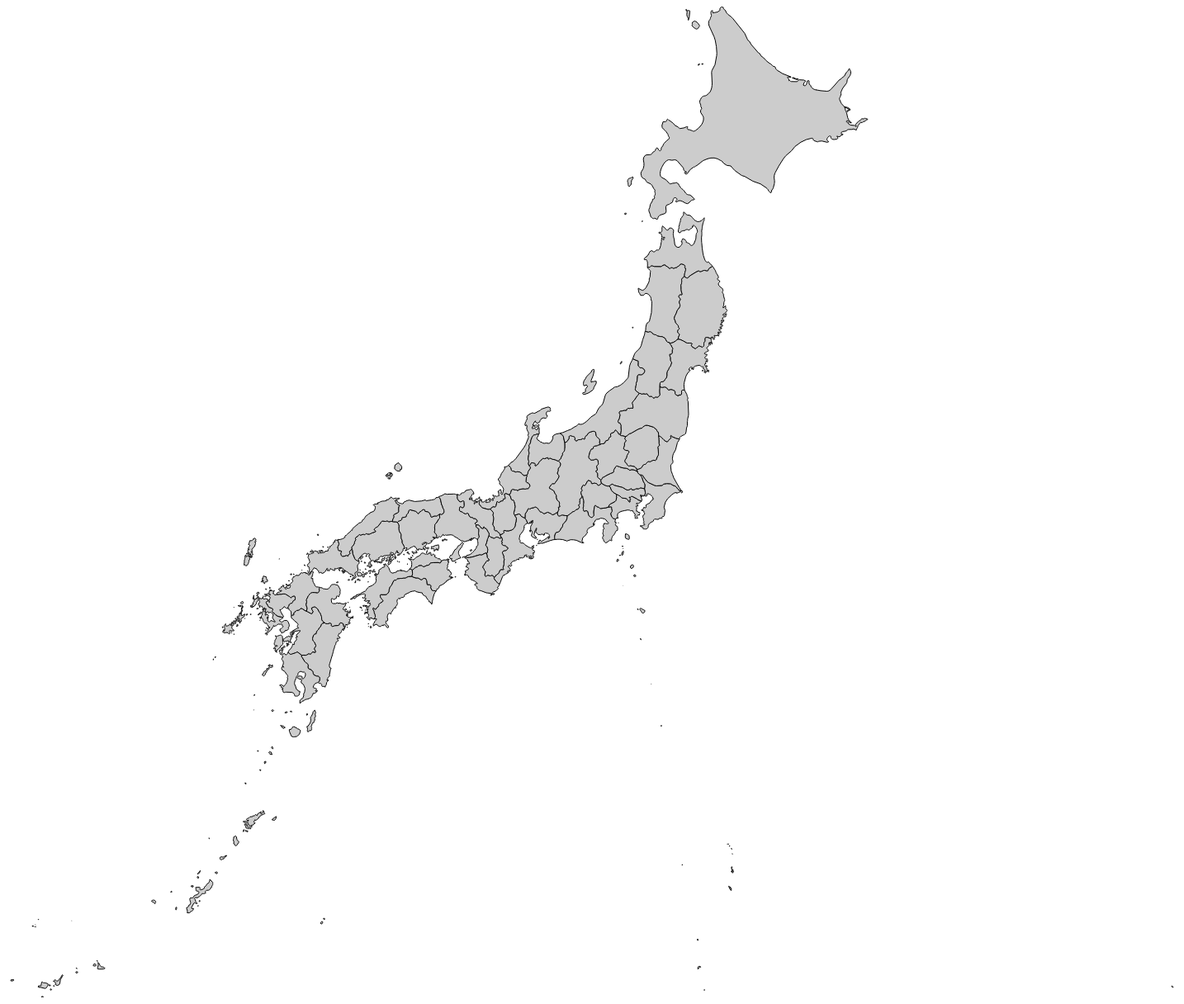
D3 v4 page, settled after 480 driven frames (8 s of simulated time); the page loaded 1 data file(s).


// ── japan.js
var width = 1800
var height = 1200

var map = d3.select('#content').append('svg')
        .attr('width', width)
        .attr('height', height)
        .append('g');


d3.json("japan.json",function(json){
   var projection,
         path;

   projection = d3.geoMercator()
                  .fitExtent([[0,0], [width, height]],json)

   path = d3.geoPath(projection);
   
   map.selectAll('path')
   .data(json.features)
   .enter()
   .append('path')
   .attr('d', path)
   .attr("fill", function(d){
       return "hsl(0,0%,80%)";
   })
   .attr("stroke","hsl(80,100%,0%)" )
   .on('mouseover', function(d){
       // mouseoverの時のインタラクション
   })
   .on('click', function(d) {
       // clickされた時のインタラクション
   });
})


### data: japan.json
{
 "type": "FeatureCollection",
 "features": [
  {
   "type": "Feature",
   "properties": {
    "adm1_code": "JPN+99?",
    "OBJECTID_1": 3687,
    "diss_me": 10092,
    "adm1_cod_1": "JPN+99?",
    "iso_3166_2": "JP-",
    "wikipedia": null,
    "iso_a2": "JP",
    "adm0_sr": 6,
    "name": null,
    "name_alt": null,
    "name_local": null,
    "type": null,
    "type_en": null,
    "code_local": null,
    "code_hasc": "-99",
    "note": "JPN-99 (Japan minor island)",
    "hasc_maybe": null,
    "region": null,
    "region_cod": null,
    "provnum_ne": 0,
    "gadm_level": 0,
    "check_me": 20,
    "scalerank": 11,
    "datarank": 11,
    "abbrev": null,
    "postal": null,
    "area_sqkm": 0,
    "sameascity": -99,
    "labelrank": 20,
    "featurecla": "Admin-1 minor island",
    "name_len": 0,
    "mapcolor9": 5,
    "mapcolor13": 4,
    "fips": null,
    "fips_alt": null,
    "woe_id": -99,
    "woe_label": null,
    "woe_name": null,
    "latitude": 34.48,
    "longitude": 134.1,
    "...": "19 more keys"
   },
   "geometry": {
    "type": "MultiPolygon",
    "coordinates": "[... 12 items]"
   }
  },
  {
   "type": "Feature",
   "properties": {
    "adm1_code": "JPN-1821",
    "OBJECTID_1": 1603,
    "diss_me": 1821,
    "adm1_cod_1": "JPN-1821",
    "iso_3166_2": "JP-",
    "wikipedia": null,
    "iso_a2": "JP",
    "adm0_sr": 4,
    "name": "Hiroshima",
    "name_alt": "Hirosima",
    "name_local": "広島県",
    "type": "Ken",
    "type_en": "Prefecture",
    "code_local": null,
    "code_hasc": "JP.HS",
    "note": null,
    "hasc_maybe": "JP.CH",
    "region": "Chugoku",
    "region_cod": "JPN-CGK",
    "provnum_ne": 11,
    "gadm_level": 1,
    "check_me": 20,
    "scalerank": 6,
    "datarank": 2,
    "abbrev": null,
    "postal": "HS",
    "area_sqkm": 0,
    "sameascity": 7,
    "labelrank": 7,
    "featurecla": "Admin-1 scale rank",
    "name_len": 9,
    "mapcolor9": 5,
    "mapcolor13": 4,
    "fips": "JA11",
    "fips_alt": "JA04",
    "woe_id": 2345861,
    "woe_label": "Hiroshima Prefecture, JP, Japan",
    "woe_name": "Hiroshima",
    "latitude": 34.61,
    "longitude": 132.9,
    "...": "19 more keys"
   },
   "geometry": {
    "type": "MultiPolygon",
    "coordinates": "[... 14 items]"
   }
  },
  {
   "type": "Feature",
   "properties": {
    "adm1_code": "JPN-1822",
    "OBJECTID_1": 2066,
    "diss_me": 1822,
    "adm1_cod_1": "JPN-1822",
    "iso_3166_2": "JP-",
    "wikipedia": null,
    "iso_a2": "JP",
    "adm0_sr": 1,
    "name": "Okayama",
    "name_alt": null,
    "name_local": "岡山県",
    "type": "Ken",
    "type_en": "Prefecture",
    "code_local": null,
    "code_hasc": "JP.OY",
    "note": null,
    "hasc_maybe": "JP.EH",
    "region": "Chugoku",
    "region_cod": "JPN-CGK",
    "provnum_ne": 21,
    "gadm_level": 1,
    "check_me": 20,
    "scalerank": 6,
    "datarank": 2,
    "abbrev": null,
    "postal": "OY",
    "area_sqkm": 0,
    "sameascity": -99,
    "labelrank": 6,
    "featurecla": "Admin-1 scale rank",
    "name_len": 7,
    "mapcolor9": 5,
    "mapcolor13": 4,
    "fips": "JA31",
    "fips_alt": "JA05",
    "woe_id": 2345880,
    "woe_label": "Okayama Prefecture, JP, Japan",
    "woe_name": "Okayama",
    "latitude": 34.85,
    "longitude": 133.8,
    "...": "19 more keys"
   },
   "geometry": {
    "type": "MultiPolygon",
    "coordinates": "[... 2 items]"
   }
  },
  {
   "type": "Feature",
   "properties": {
    "adm1_code": "JPN-1824",
    "OBJECTID_1": 1949,
    "diss_me": 1824,
    "adm1_cod_1": "JPN-1824",
    "iso_3166_2": "JP-",
    "wikipedia": null,
    "iso_a2": "JP",
    "adm0_sr": 5,
    "name": "Shimane",
    "name_alt": "Simane",
    "name_local": "島根県",
    "type": "Ken",
    "type_en": "Prefecture",
    "code_local": null,
    "code_hasc": "JP.SM",
    "note": null,
    "hasc_maybe": "JP.FI",
    "region": "Chugoku",
    "region_cod": "JPN-CGK",
    "provnum_ne": 7,
    "gadm_level": 1,
    "check_me": 20,
    "scalerank": 6,
    "datarank": 2,
    "abbrev": null,
    "postal": "SM",
    "area_sqkm": 0,
    "sameascity": -99,
    "labelrank": 6,
    "featurecla": "Admin-1 scale rank",
    "name_len": 7,
    "mapcolor9": 5,
    "mapcolor13": 4,
    "fips": "JA36",
    "fips_alt": "JA06",
    "woe_id": 2345885,
    "woe_label": "Shimane Prefecture, JP, Japan",
    "woe_name": "Shimane",
    "latitude": 35.1,
    "longitude": 132.6,
    "...": "19 more keys"
   },
   "geometry": {
    "type": "MultiPolygon",
    "coordinates": "[... 6 items]"
   }
  },
  {
   "type": "Feature",
   "properties": {
    "adm1_code": "JPN-1825",
    "OBJECTID_1": 2067,
    "diss_me": 1825,
    "adm1_cod_1": "JPN-1825",
    "iso_3166_2": "JP-",
    "wikipedia": null,
    "iso_a2": "JP",
    "adm0_sr": 1,
    "name": "Tottori",
    "name_alt": null,
    "name_local": "鳥取県",
    "type": "Ken",
    "type_en": "Prefecture",
    "code_local": null,
    "code_hasc": "JP.TT",
    "note": null,
    "hasc_maybe": "JP.FO",
    "region": "Chugoku",
    "region_cod": "JPN-CGK",
    "provnum_ne": 23,
    "gadm_level": 1,
    "check_me": 20,
    "scalerank": 6,
    "datarank": 2,
    "abbrev": null,
    "postal": "TT",
    "area_sqkm": 0,
    "sameascity": -99,
    "labelrank": 6,
    "featurecla": "Admin-1 scale rank",
    "name_len": 7,
    "mapcolor9": 5,
    "mapcolor13": 4,
    "fips": "JA41",
    "fips_alt": "JA07",
    "woe_id": 2345890,
    "woe_label": "Tottori Prefecture, JP, Japan",
    "woe_name": "Tottori",
    "latitude": 35.37,
    "longitude": 133.8,
    "...": "19 more keys"
   },
   "geometry": {
    "type": "Polygon",
    "coordinates": "[... 1 items]"
   }
  },
  {
   "type": "Feature",
   "properties": {
    "adm1_code": "JPN-1826",
    "OBJECTID_1": 1940,
    "diss_me": 1826,
    "adm1_cod_1": "JPN-1826",
    "iso_3166_2": "JP-",
    "wikipedia": null,
    "iso_a2": "JP",
    "adm0_sr": 5,
    "name": "Yamaguchi",
    "name_alt": "Yamaguti",
    "name_local": "山口県",
    "type": "Ken",
    "type_en": "Prefecture",
    "code_local": null,
    "code_hasc": "JP.YC",
    "note": null,
    "hasc_maybe": "JP.FS",
    "region": "Chugoku",
    "region_cod": "JPN-CGK",
… [head cut at 6 KiB]